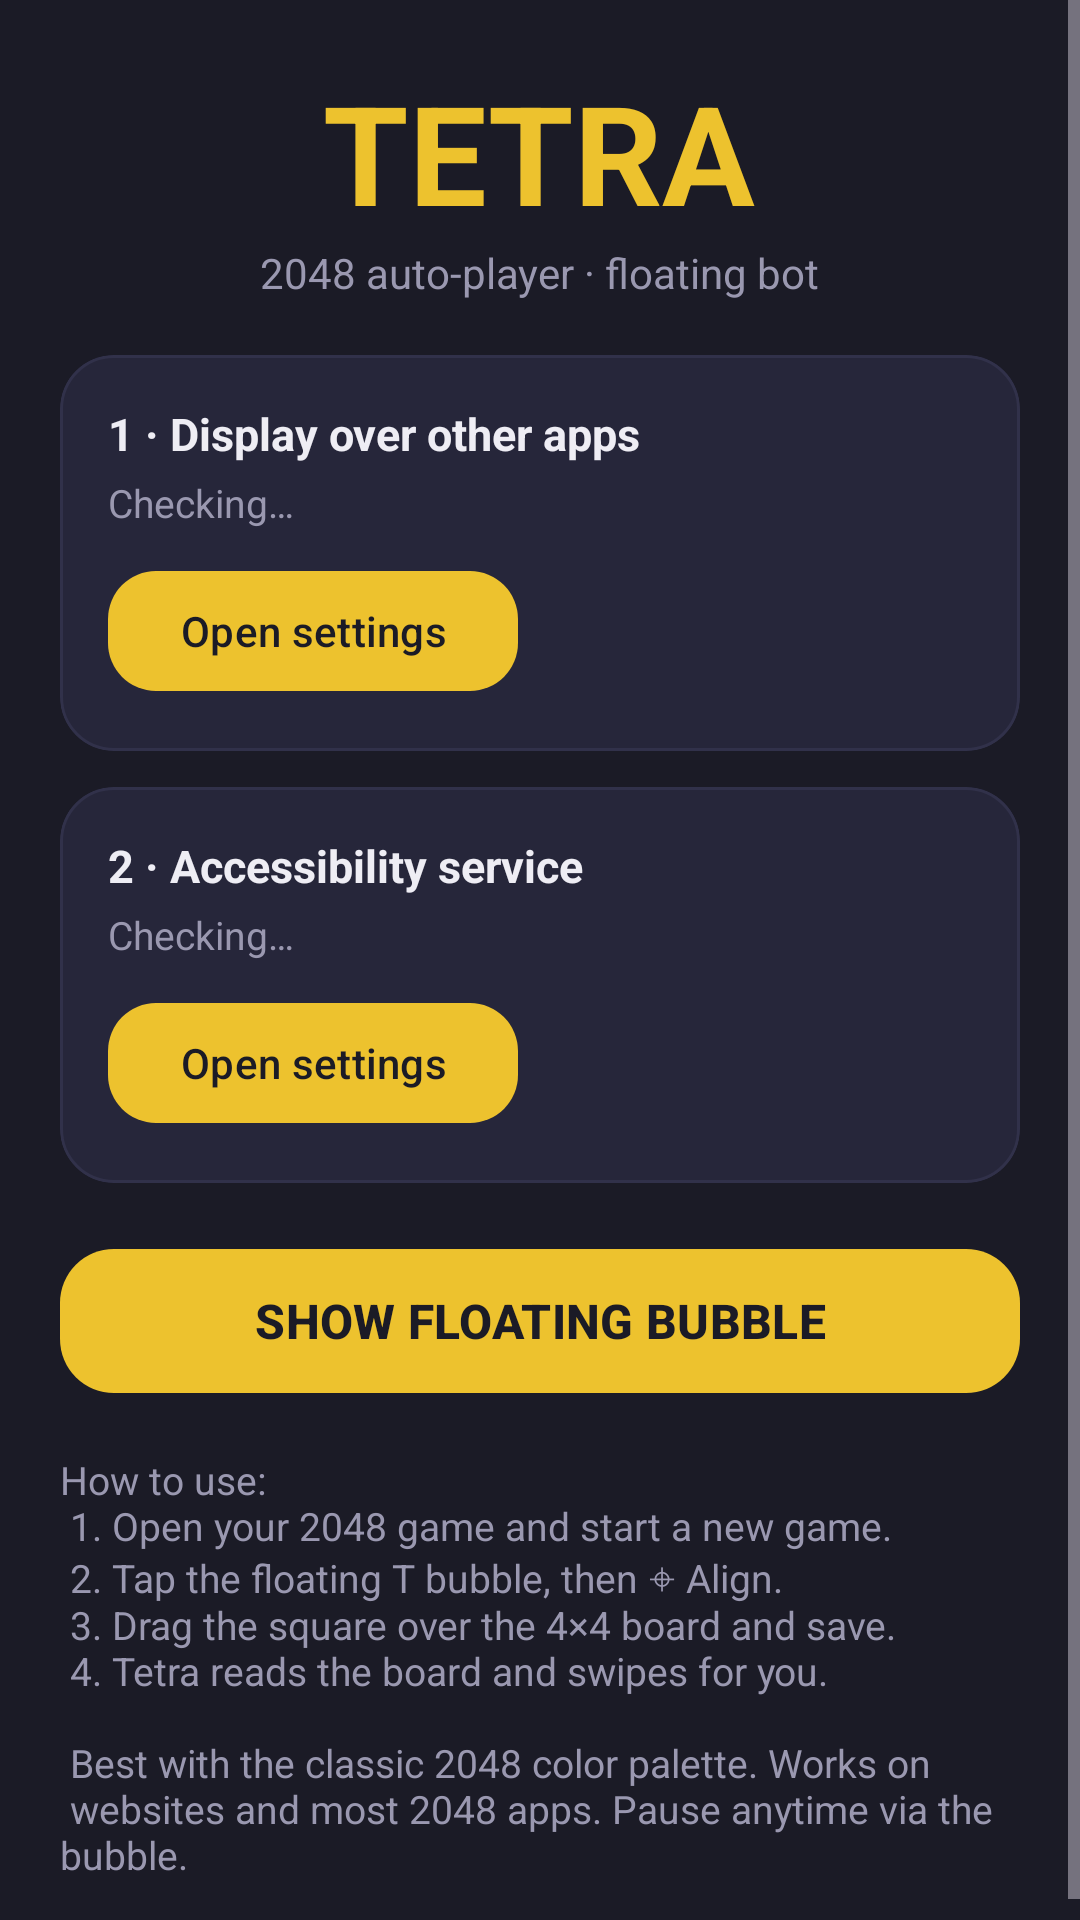

Reconstruct the res/layout file that produces this screen, plus the resources it refers to.
<!-- AndroidManifest.xml: activity theme Theme.Tetra -->
<!-- res/layout/activity_main.xml -->
<?xml version="1.0" encoding="utf-8"?>
<ScrollView xmlns:android="http://schemas.android.com/apk/res/android"
    xmlns:app="http://schemas.android.com/apk/res-auto"
    android:layout_width="match_parent"
    android:layout_height="match_parent"
    android:fillViewport="true">

    <LinearLayout
        android:layout_width="match_parent"
        android:layout_height="wrap_content"
        android:orientation="vertical"
        android:padding="20dp">

        <TextView
            android:layout_width="wrap_content"
            android:layout_height="wrap_content"
            android:layout_gravity="center_horizontal"
            android:text="TETRA"
            android:textColor="@color/tetra_accent"
            android:textSize="46sp"
            android:textStyle="bold" />

        <TextView
            android:layout_width="wrap_content"
            android:layout_height="wrap_content"
            android:layout_gravity="center_horizontal"
            android:layout_marginBottom="18dp"
            android:text="2048 auto-player · floating bot"
            android:textColor="@color/tetra_text_dim"
            android:textSize="14sp" />

        <com.google.android.material.card.MaterialCardView
            android:layout_width="match_parent"
            android:layout_height="wrap_content"
            android:layout_marginBottom="12dp"
            app:cardBackgroundColor="@color/tetra_surface"
            app:cardCornerRadius="18dp"
            app:cardElevation="0dp"
            app:strokeColor="@color/tetra_surface_hi"
            app:strokeWidth="1dp">

            <LinearLayout
                android:layout_width="match_parent"
                android:layout_height="wrap_content"
                android:orientation="vertical"
                android:padding="16dp">

                <TextView
                    android:layout_width="wrap_content"
                    android:layout_height="wrap_content"
                    android:text="1 · Display over other apps"
                    android:textColor="@color/tetra_text"
                    android:textSize="15sp"
                    android:textStyle="bold" />

                <TextView
                    android:id="@+id/overlay_status"
                    android:layout_width="wrap_content"
                    android:layout_height="wrap_content"
                    android:layout_marginTop="4dp"
                    android:text="Checking…"
                    android:textColor="@color/tetra_text_dim"
                    android:textSize="13sp" />

                <com.google.android.material.button.MaterialButton
                    android:id="@+id/overlay_btn"
                    android:layout_width="wrap_content"
                    android:layout_height="wrap_content"
                    android:layout_marginTop="10dp"
                    android:text="Open settings"
                    app:backgroundTint="@color/tetra_accent"
                    app:cornerRadius="16dp"
                    app:iconTint="#1B1B26"
                    android:textColor="#1B1B26" />
            </LinearLayout>
        </com.google.android.material.card.MaterialCardView>

        <com.google.android.material.card.MaterialCardView
            android:layout_width="match_parent"
            android:layout_height="wrap_content"
            android:layout_marginBottom="18dp"
            app:cardBackgroundColor="@color/tetra_surface"
            app:cardCornerRadius="18dp"
            app:cardElevation="0dp"
            app:strokeColor="@color/tetra_surface_hi"
            app:strokeWidth="1dp">

            <LinearLayout
                android:layout_width="match_parent"
                android:layout_height="wrap_content"
                android:orientation="vertical"
                android:padding="16dp">

                <TextView
                    android:layout_width="wrap_content"
                    android:layout_height="wrap_content"
                    android:text="2 · Accessibility service"
                    android:textColor="@color/tetra_text"
                    android:textSize="15sp"
                    android:textStyle="bold" />

                <TextView
                    android:id="@+id/a11y_status"
                    android:layout_width="wrap_content"
                    android:layout_height="wrap_content"
                    android:layout_marginTop="4dp"
                    android:text="Checking…"
                    android:textColor="@color/tetra_text_dim"
                    android:textSize="13sp" />

                <com.google.android.material.button.MaterialButton
                    android:id="@+id/a11y_btn"
                    android:layout_width="wrap_content"
                    android:layout_height="wrap_content"
                    android:layout_marginTop="10dp"
                    android:text="Open settings"
                    app:backgroundTint="@color/tetra_accent"
                    app:cornerRadius="16dp"
                    android:textColor="#1B1B26" />
            </LinearLayout>
        </com.google.android.material.card.MaterialCardView>

        <com.google.android.material.button.MaterialButton
            android:id="@+id/start_btn"
            android:layout_width="match_parent"
            android:layout_height="56dp"
            android:text="SHOW FLOATING BUBBLE"
            app:backgroundTint="@color/tetra_accent"
            app:cornerRadius="18dp"
            android:textColor="#1B1B26"
            android:textSize="16sp"
            android:textStyle="bold" />

        <TextView
            android:layout_width="match_parent"
            android:layout_height="wrap_content"
            android:layout_marginTop="16dp"
            android:text="@string/how_to"
            android:textColor="@color/tetra_text_dim"
            android:textSize="13sp" />
    </LinearLayout>
</ScrollView>
<!-- resources referenced by this layout -->
<resources>
  <color name="tetra_accent">#EDC22E</color>
  <color name="tetra_surface">#26263A</color>
  <color name="tetra_surface_hi">#31314A</color>
  <color name="tetra_text">#EEEDF4</color>
  <color name="tetra_text_dim">#9A98B0</color>
  <string name="how_to">How to use:\n
  1. Open your 2048 game and start a new game.\n
  2. Tap the floating T bubble, then ⌖ Align.\n
  3. Drag the square over the 4×4 board and save.\n
  4. Tetra reads the board and swipes for you.\n\n
  Best with the classic 2048 color palette. Works on\n
  websites and most 2048 apps. Pause anytime via the bubble.</string>
  <style name="Theme.Tetra" parent="Theme.Material3.Dark.NoActionBar">
          <item name="colorPrimary">@color/tetra_accent</item>
          <item name="colorOnPrimary">#1B1B26</item>
          <item name="colorSecondary">@color/tetra_accent_dark</item>
          <item name="android:colorBackground">@color/tetra_bg</item>
          <item name="colorSurface">@color/tetra_surface</item>
          <item name="android:statusBarColor">@color/tetra_bg</item>
          <item name="android:navigationBarColor">@color/tetra_bg</item>
      </style>
  <color name="tetra_accent_dark">#F67C5F</color>
  <color name="tetra_bg">#1B1B26</color>
</resources>
